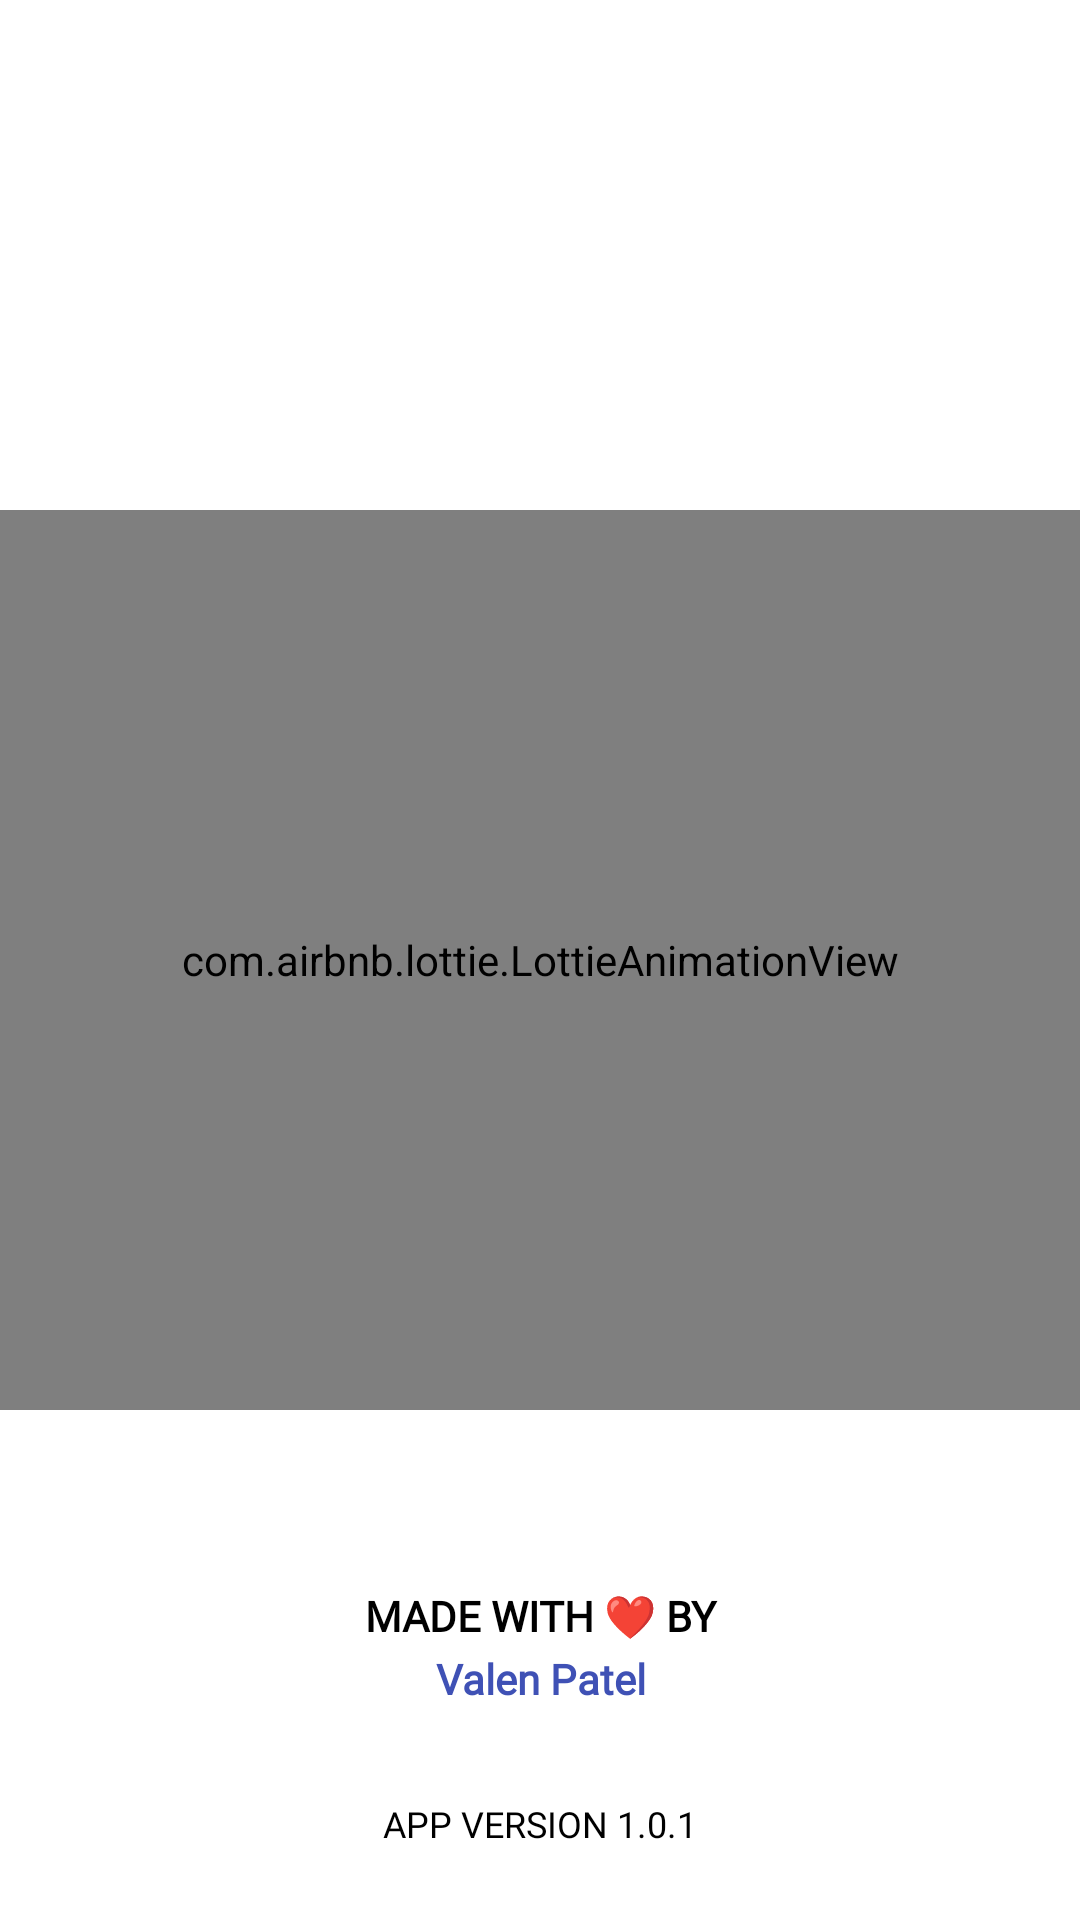

Produce the Android XML layout that renders to this screen, including the resource entries it uses.
<!-- AndroidManifest.xml: application theme Theme.PaisefyMoneyManager -->
<!-- res/layout/activity_splash_screen.xml -->
<?xml version="1.0" encoding="utf-8"?>
<androidx.constraintlayout.widget.ConstraintLayout xmlns:android="http://schemas.android.com/apk/res/android"
    xmlns:app="http://schemas.android.com/apk/res-auto"
    xmlns:tools="http://schemas.android.com/tools"
    android:id="@+id/main"
    android:background="@color/white"
    android:layout_width="match_parent"
    android:layout_height="match_parent"
    tools:context=".views.activities.SplashScreen">


    <com.airbnb.lottie.LottieAnimationView
        android:id="@+id/lottieAnimationViewMain"
        android:layout_width="match_parent"
        android:layout_height="300dp"
        app:layout_constraintBottom_toBottomOf="parent"
        app:layout_constraintEnd_toEndOf="parent"
        app:layout_constraintStart_toStartOf="parent"
        app:layout_constraintTop_toTopOf="parent"
        app:lottie_autoPlay="true"
        app:lottie_loop="true"
        app:lottie_rawRes="@raw/paiselotie" />

    <TextView
        android:id="@+id/madeWith"
        android:layout_width="0dp"
        android:layout_height="wrap_content"
        android:layout_marginBottom="92dp"
        android:fontFamily="@font/hind_vadodara_medium"
        android:gravity="center"
        android:text="MADE WITH ❤️ BY"
        android:textAppearance="@style/TextAppearance.AppCompat.Small"
        android:textColor="@color/black"
        android:textStyle="bold"
        app:layout_constraintBottom_toBottomOf="parent"
        app:layout_constraintEnd_toEndOf="@+id/lottieAnimationViewMain"
        app:layout_constraintHorizontal_bias="0.0"
        app:layout_constraintStart_toStartOf="@+id/lottieAnimationViewMain" />

    <TextView
        android:id="@+id/bydeveloperName"
        android:layout_width="0dp"
        android:layout_height="wrap_content"
        android:layout_marginTop="2dp"
        android:fontFamily="@font/hind_vadodara_medium"
        android:gravity="center"
        android:text="Valen Patel"
        android:textAppearance="@style/TextAppearance.AppCompat.Small"
        android:textColor="@color/themeColor"
        android:textStyle="bold"
        app:layout_constraintEnd_toEndOf="parent"
        app:layout_constraintHorizontal_bias="0.0"
        app:layout_constraintStart_toStartOf="@+id/madeWith"
        app:layout_constraintTop_toBottomOf="@+id/madeWith" />

    <TextView
        android:id="@+id/version"
        android:layout_width="0dp"
        android:layout_height="wrap_content"
        android:layout_marginBottom="24dp"
        android:fontFamily="@font/hind_vadodara_medium"
        android:gravity="center"
        android:text="APP VERSION 1.0.1"
        android:textAppearance="@style/TextAppearance.AppCompat.Caption"
        android:textColor="@color/black"
        app:layout_constraintBottom_toBottomOf="parent"
        app:layout_constraintEnd_toEndOf="parent"
        app:layout_constraintHorizontal_bias="0.0"
        app:layout_constraintStart_toStartOf="@+id/bydeveloperName" />

</androidx.constraintlayout.widget.ConstraintLayout>
<!-- resources referenced by this layout -->
<resources>
  <color name="black">#FF000000</color>
  <color name="themeColor">#3F51B5</color>
  <color name="white">#FFFFFFFF</color>
  <style name="Theme.PaisefyMoneyManager" parent="Base.Theme.PaisefyMoneyManager" />
  <style name="Base.Theme.PaisefyMoneyManager" parent="Theme.Material3.DayNight.NoActionBar">
          
          
          <item name="android:statusBarColor">@color/white</item>
          <item name="android:windowBackground">@color/white</item>
      </style>
</resources>
